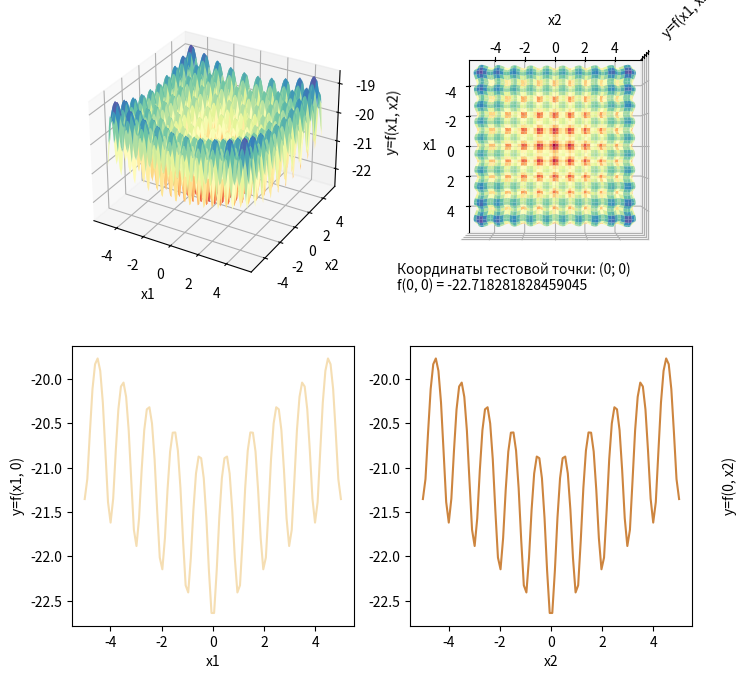

Here is the Python script that generated this plot:
import matplotlib.pyplot as plt
import numpy as np

D = 2

def ackley_function(x1, x2):
    term1 = -0.02 * np.sqrt((x1**2 + x2**2) / D)
    term2 = (np.cos(2*np.pi*x1) + np.cos(2*np.pi*x2)) / D

    return -20 * np.exp(term1) - np.exp(term2)

def main():
    fig = plt.figure(figsize=(8, 8))

    x1 = np.linspace(-5, 5, 100)
    x2 = np.linspace(-5, 5, 100)

    ax1 = fig.add_subplot(221, projection='3d')
    x, y = np.meshgrid(x1, x2)
    z = ackley_function(x, y)
    ax1.plot_surface(x, y, z, cmap='Spectral')
    ax1.set_xlabel('x1')
    ax1.set_ylabel('x2')
    ax1.set_zlabel('y=f(x1, x2)')


    ax2 = fig.add_subplot(222, projection='3d')
    ax2.plot_surface(x, y, z, cmap='Spectral')
    ax2.view_init(elev=90, azim=0)
    ax2.set_xlabel('x1')
    ax2.set_ylabel('x2')
    ax2.set_zlabel('y=f(x1, x2)')
    ax2.axes.zaxis.set_ticklabels([])
    


    ax3 = fig.add_subplot(223)
    x = np.linspace(-5, 5, 100)
    y = ackley_function(x, 0)
    ax3.plot(x, y, color='wheat')
    ax3.set_xlabel('x1')
    ax3.set_ylabel('y=f(x1, 0)')
    


    ax4 = fig.add_subplot(224)
    x = np.linspace(-5, 5, 100)
    y = ackley_function(0, x)
    ax4.plot(x, y, color='peru')
    ax4.set_xlabel('x2')
    ax4.set_ylabel('y=f(0, x2)',labelpad=-265)
    ackley_0_0 = ackley_function(0, 0)
    plt.text(-6, -19, f'Координаты тестовой точки: (0; 0)\nf(0, 0) = {ackley_0_0}')
    

    plt.show()

main()